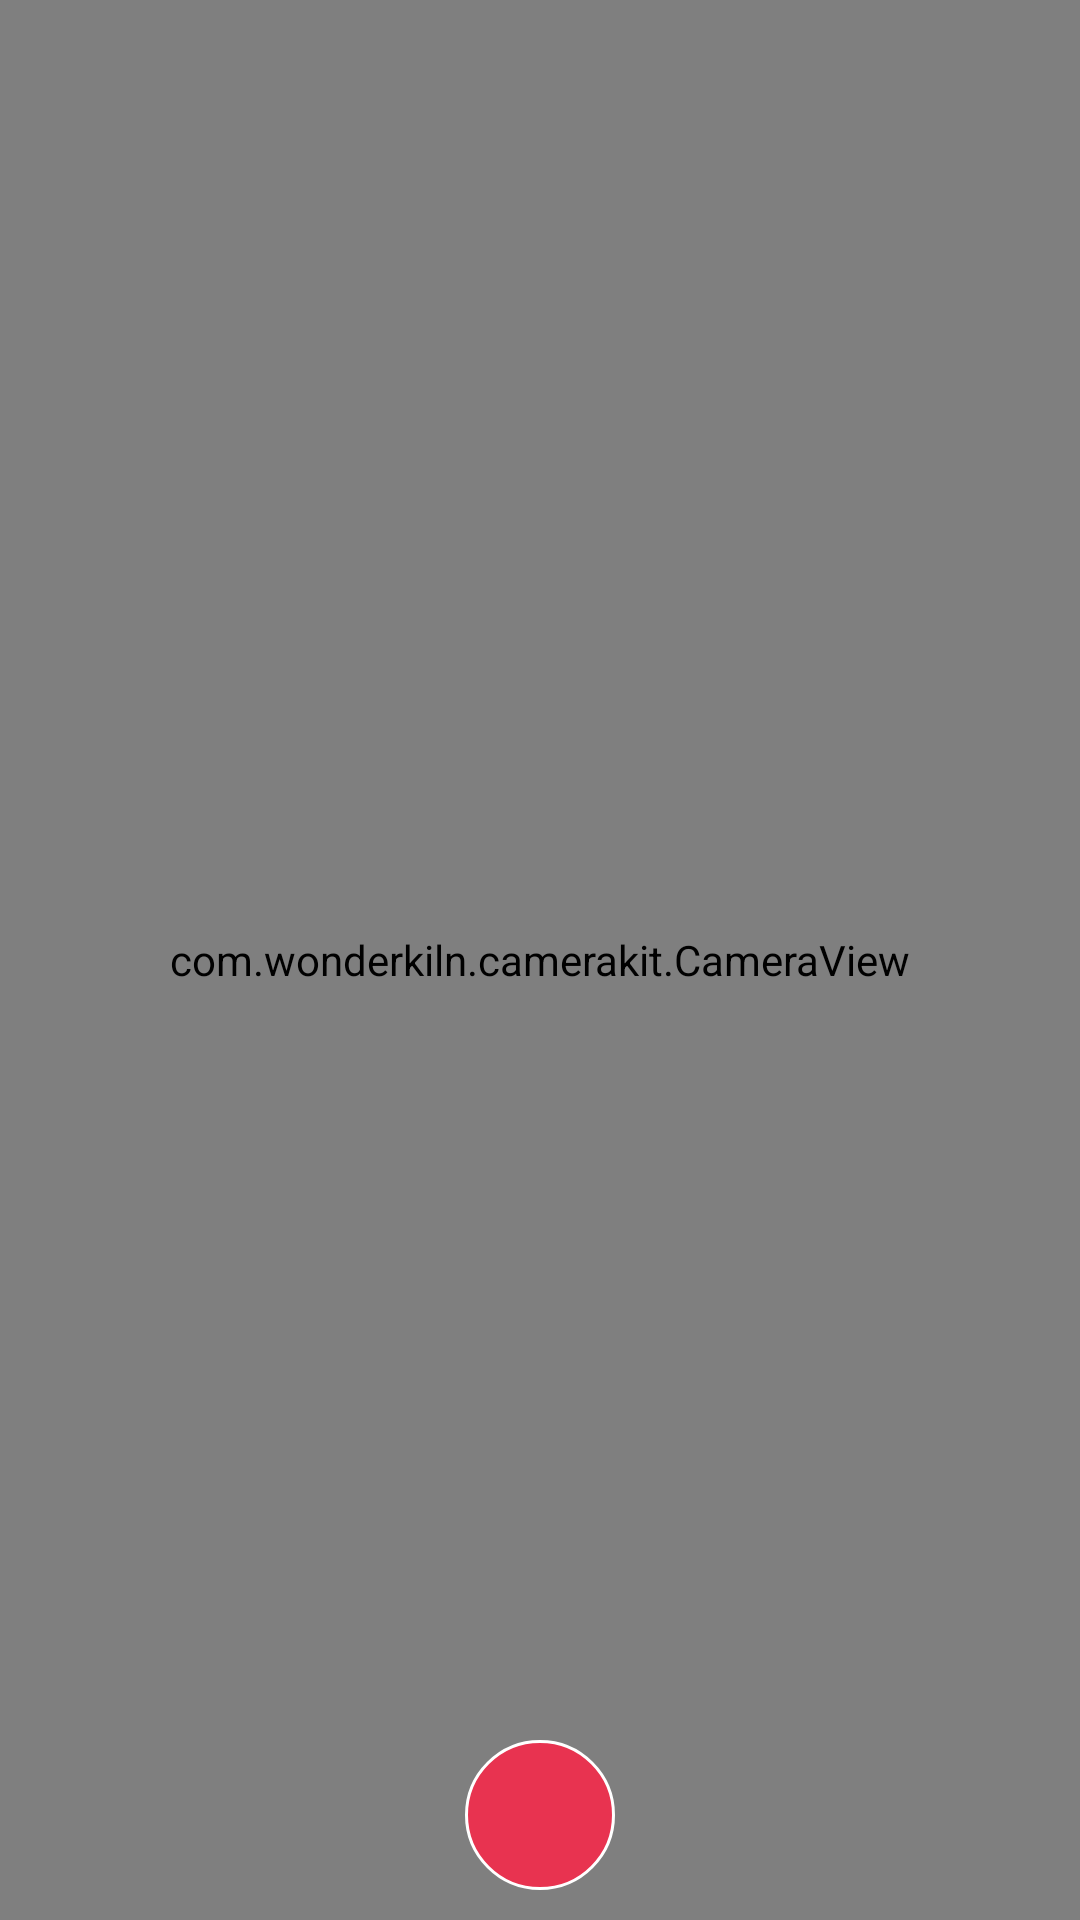

Reconstruct the res/layout file that produces this screen, plus the resources it refers to.
<!-- AndroidManifest.xml: application theme AppTheme -->
<!-- res/layout/activity_camera.xml -->
<?xml version="1.0" encoding="utf-8"?>
<FrameLayout xmlns:android="http://schemas.android.com/apk/res/android"
    xmlns:app="http://schemas.android.com/apk/res-auto"
    xmlns:tools="http://schemas.android.com/tools"
    android:layout_width="match_parent"
    android:layout_height="match_parent"
    tools:context=".CameraActivity">

    <com.wonderkiln.camerakit.CameraView
        android:layout_width="match_parent"
        android:layout_height="match_parent"
        android:adjustViewBounds="true"
        android:id="@+id/camera" />

    <ImageView
        android:layout_width="70dp"
        android:layout_height="50dp"
        android:layout_gravity="center_horizontal|bottom"
        android:src="@drawable/ic_camera"
        android:onClick="takePicture"
        android:layout_margin="10dp"/>

</FrameLayout>
<!-- resources referenced by this layout -->
<resources>
  <!-- drawable ic_camera (drawable) -->
  <?xml version="1.0" encoding="utf-8"?>
  <shape xmlns:android="http://schemas.android.com/apk/res/android"
  
      android:shape="rectangle">
      <size android:width="100dp"
      android:height="100dp"/>
      <solid android:color="@color/colorPrimary" />
      <corners android:radius="200dp"/>
      <stroke android:width="2dp" android:color="#ffffff"/>
  
  </shape>
  <style name="AppTheme" parent="Theme.AppCompat.Light.NoActionBar">
          
          <item name="colorPrimary">@color/colorPrimary</item>
          <item name="colorPrimaryDark">@color/colorPrimaryDark</item>
          <item name="colorAccent">@color/colorAccent</item>
      </style>
  <color name="colorPrimary">#E83350</color>
  <color name="colorPrimaryDark">#AE1438</color>
  <color name="colorAccent">#2C3335</color>
</resources>
